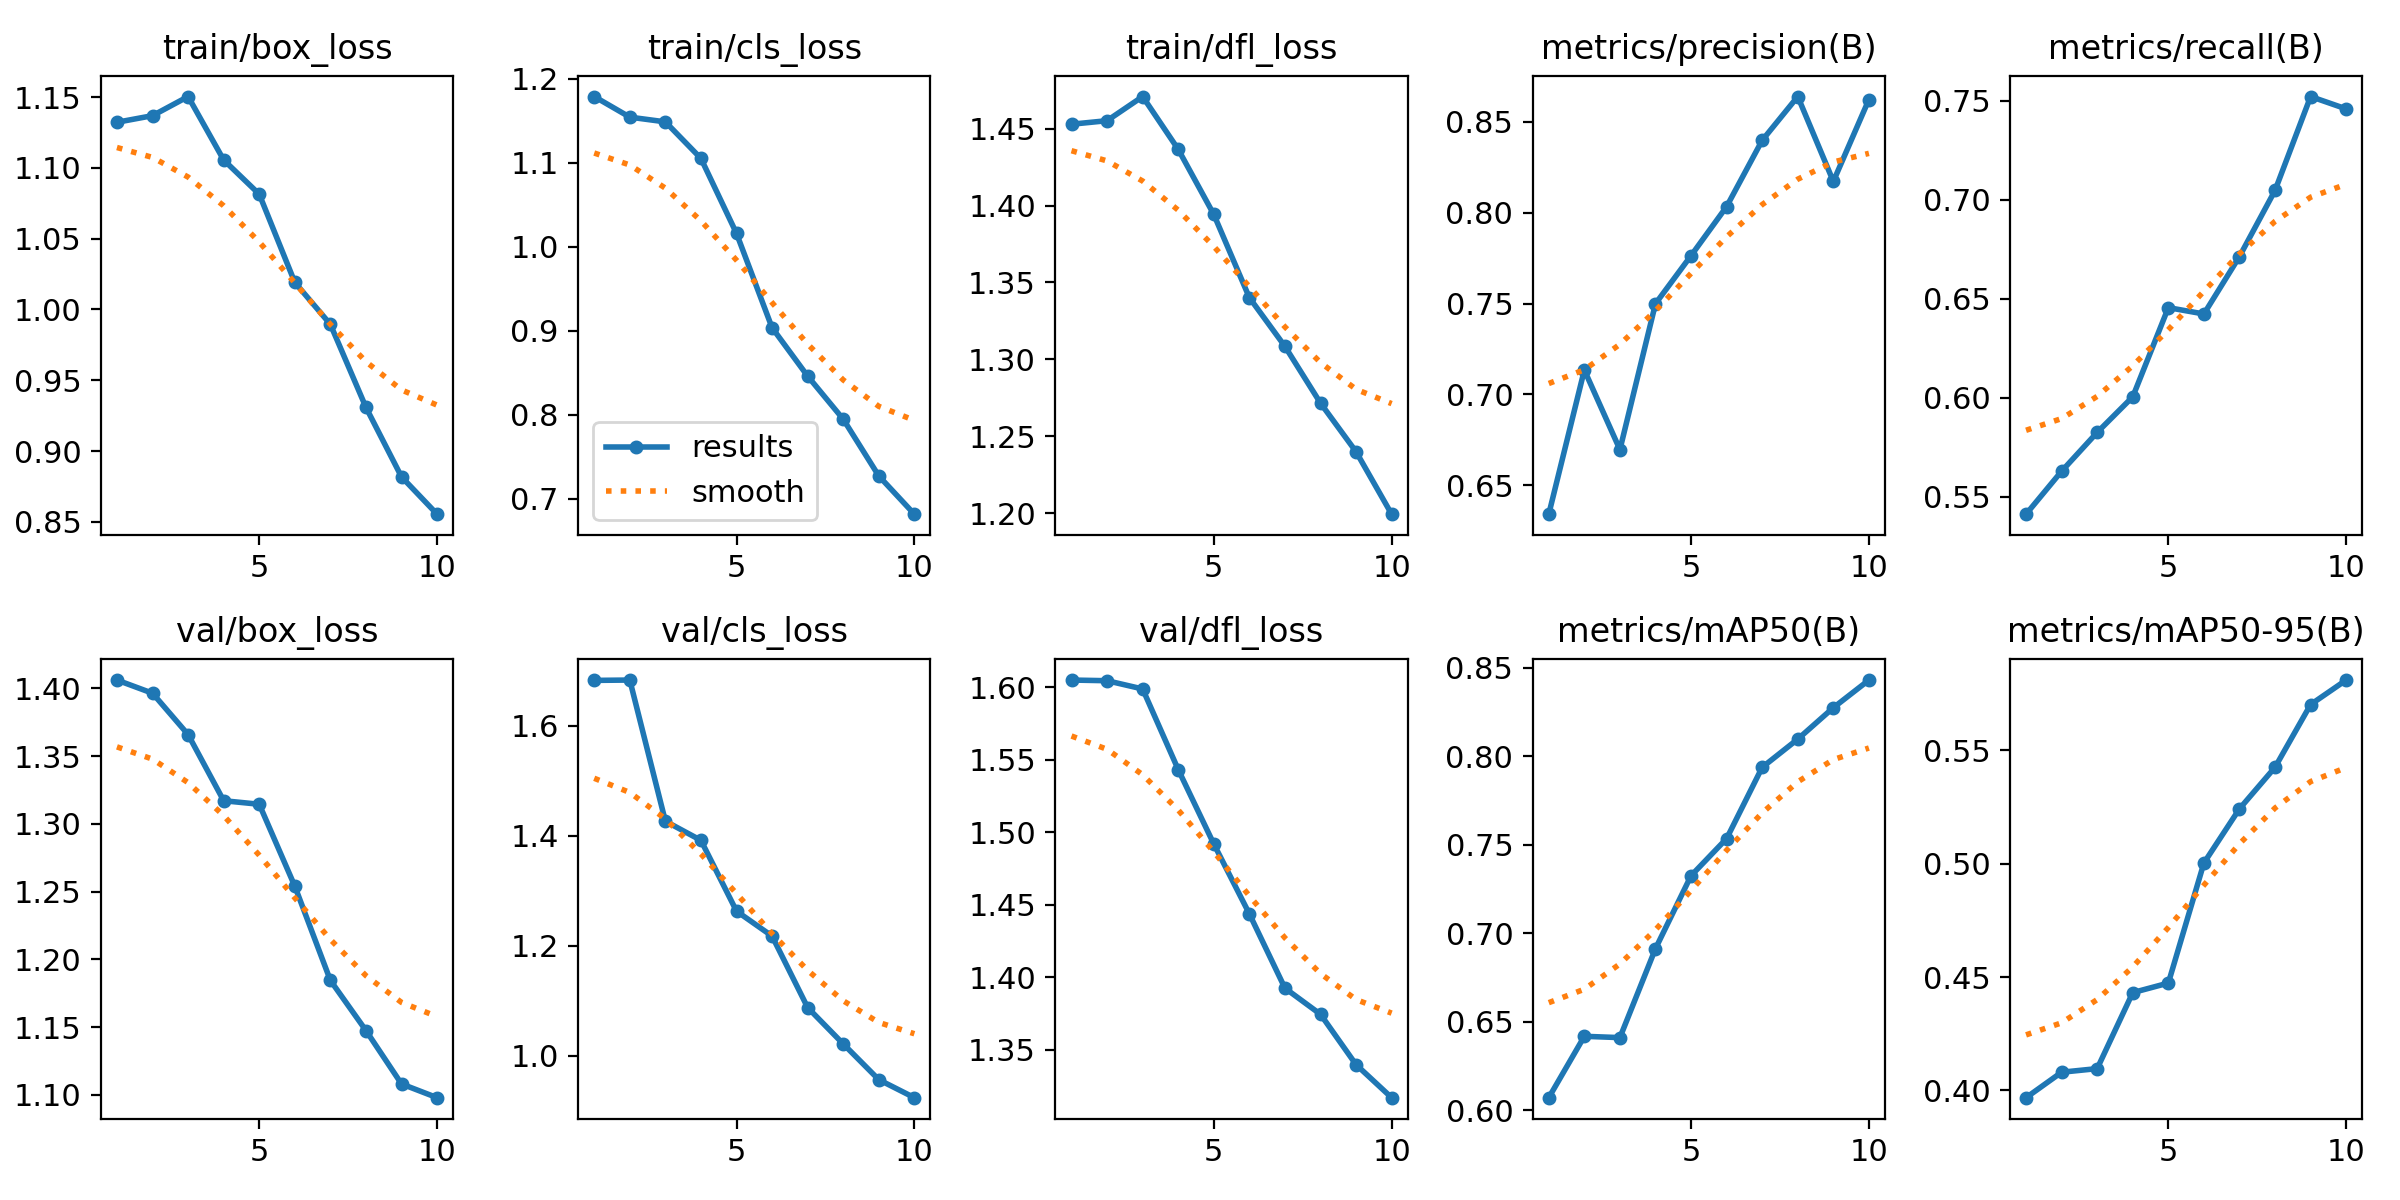

The table this chart was drawn from, first rows:
epoch, time, train/box_loss, train/cls_loss, train/dfl_loss, metrics/precision(B), metrics/recall(B), metrics/mAP50(B), metrics/mAP50-95(B), val/box_loss, val/cls_loss, val/dfl_loss, lr/pg0, lr/pg1, lr/pg2
1, 38.87, 1.132, 1.179, 1.453, 0.6341, 0.5413, 0.6072, 0.3968, 1.406, 1.682, 1.605, 0.000331, 0.000331, 0.06724
2, 53.71, 1.137, 1.154, 1.455, 0.7135, 0.563, 0.6418, 0.408, 1.396, 1.683, 1.604, 0.0006045, 0.0006045, 0.03418
3, 68.75, 1.15, 1.148, 1.471, 0.6696, 0.5826, 0.6411, 0.4096, 1.366, 1.426, 1.599, 0.000818, 0.000818, 0.001056
4, 83.21, 1.106, 1.105, 1.437, 0.75, 0.6005, 0.6914, 0.4431, 1.317, 1.391, 1.543, 0.00073, 0.00073, 0.00073
5, 98.4, 1.081, 1.016, 1.394, 0.7764, 0.6456, 0.7325, 0.4473, 1.314, 1.263, 1.492, 0.00064, 0.00064, 0.00064
6, 113.8, 1.019, 0.9034, 1.34, 0.8034, 0.6424, 0.7535, 0.5003, 1.254, 1.217, 1.444, 0.00055, 0.00055, 0.00055
7, 129.9, 0.9895, 0.8458, 1.308, 0.8399, 0.6714, 0.7938, 0.5242, 1.185, 1.087, 1.393, 0.00046, 0.00046, 0.00046
8, 145.1, 0.9308, 0.7945, 1.272, 0.864, 0.7048, 0.8097, 0.5426, 1.148, 1.021, 1.375, 0.00037, 0.00037, 0.00037
9, 160, 0.8817, 0.7269, 1.24, 0.8173, 0.7522, 0.8274, 0.5703, 1.108, 0.9563, 1.34, 0.00028, 0.00028, 0.00028
10, 175.2, 0.8554, 0.6815, 1.199, 0.8623, 0.746, 0.843, 0.581, 1.098, 0.9236, 1.317, 0.00019, 0.00019, 0.00019
